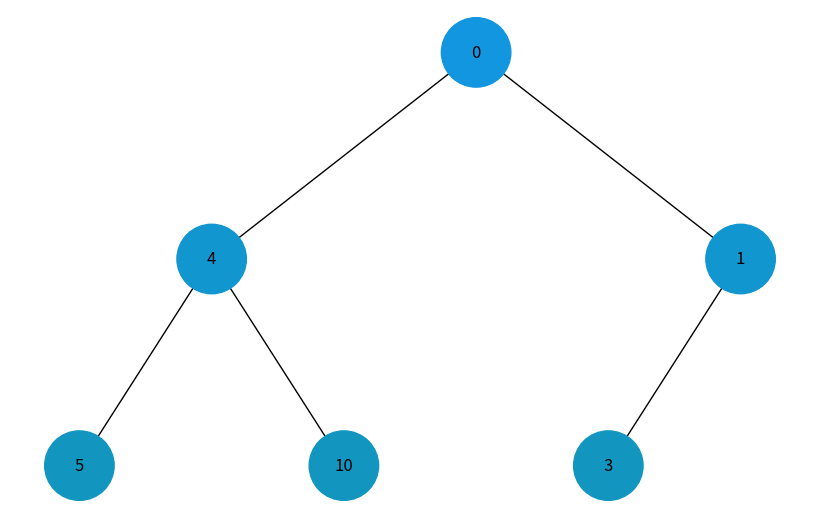
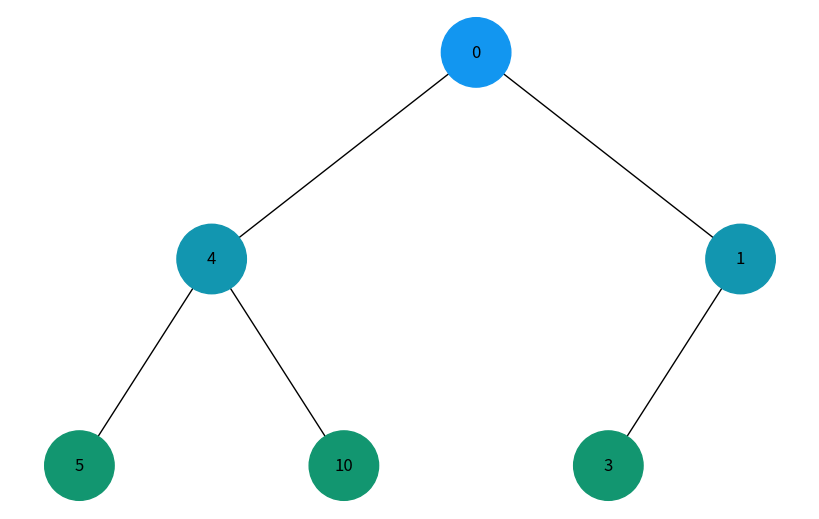

The matplotlib source for these figures, in order:
import uuid
import networkx as nx
import matplotlib.pyplot as plt

class Node:
    def __init__(self, key):
        self.left = None
        self.right = None
        self.val = key
        self.id = str(uuid.uuid4())  # Унікальний ідентифікатор для кожного вузла
        self.color = "#000000"  # Початковий колір - чорний

def add_edges_dfs(graph, node, pos, x=0, y=0, layer=1, color_step=16):
    if node is not None:
        color = "#{:06x}".format(0x1296F0 - color_step * layer)  # Генерація кольору для вузла
        graph.add_node(node.id, color=color, label=node.val)
        if node.left:
            graph.add_edge(node.id, node.left.id)
            l = x - 1 / 2 ** layer
            pos[node.left.id] = (l, y - 1)
            add_edges_dfs(graph, node.left, pos, x=l, y=y - 1, layer=layer + 1, color_step=color_step)
        if node.right:
            graph.add_edge(node.id, node.right.id)
            r = x + 1 / 2 ** layer
            pos[node.right.id] = (r, y - 1)
            add_edges_dfs(graph, node.right, pos, x=r, y=y - 1, layer=layer + 1, color_step=color_step)

def add_edges_bfs(graph, root, pos, color_step=16):
    queue = [(root, 0)]
    while queue:
        node, layer = queue.pop(0)
        color = "#{:06x}".format(0x1296F0 - color_step * layer)
        graph.add_node(node.id, color=color, label=node.val)
        if node.left:
            graph.add_edge(node.id, node.left.id)
            pos[node.left.id] = (pos[node.id][0] - 1 / 2 ** (layer + 1), pos[node.id][1] - 1)
            queue.append((node.left, layer + 1))
        if node.right:
            graph.add_edge(node.id, node.right.id)
            pos[node.right.id] = (pos[node.id][0] + 1 / 2 ** (layer + 1), pos[node.id][1] - 1)
            queue.append((node.right, layer + 1))

def draw_tree_dfs(tree_root, color_step=16):
    tree = nx.DiGraph()
    pos = {tree_root.id: (0, 0)}
    add_edges_dfs(tree, tree_root, pos, color_step=color_step)

    colors = [node[1]['color'] for node in tree.nodes(data=True)]
    labels = {node[0]: node[1]['label'] for node in tree.nodes(data=True)}

    plt.figure(figsize=(8, 5))
    nx.draw(tree, pos=pos, labels=labels, arrows=False, node_size=2500, node_color=colors)
    plt.show()

def draw_tree_bfs(tree_root, color_step=64):
    tree = nx.DiGraph()
    pos = {tree_root.id: (0, 0)}
    add_edges_bfs(tree, tree_root, pos, color_step=color_step)

    colors = [node[1]['color'] for node in tree.nodes(data=True)]
    labels = {node[0]: node[1]['label'] for node in tree.nodes(data=True)}

    plt.figure(figsize=(8, 5))
    nx.draw(tree, pos=pos, labels=labels, arrows=False, node_size=2500, node_color=colors)
    plt.show()

# Створення дерева
root = Node(0)
root.left = Node(4)
root.left.left = Node(5)
root.left.right = Node(10)
root.right = Node(1)
root.right.left = Node(3)

# Відображення дерева з обходом у глиб
draw_tree_dfs(root)

# Відображення дерева з обходом у ширину
draw_tree_bfs(root)
